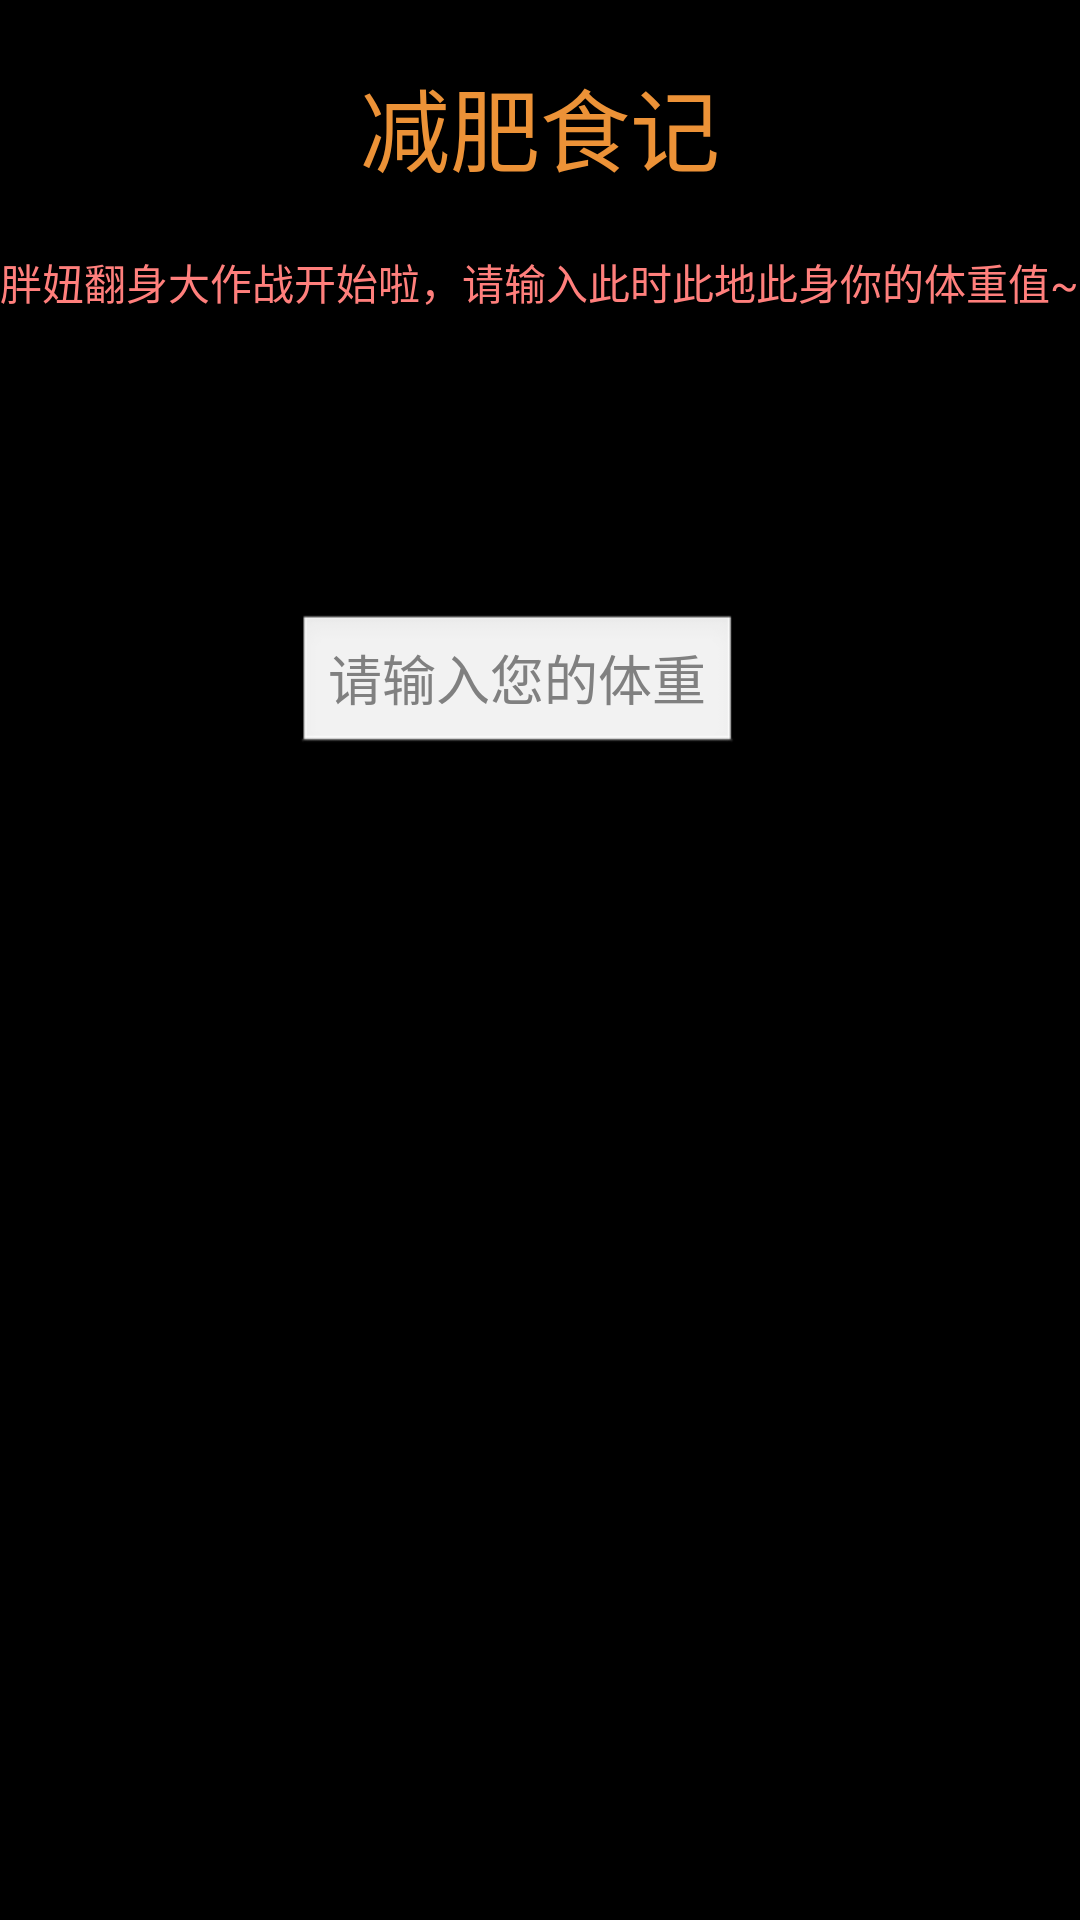

Here is an Android app screen rendered from its layout file. Give the layout XML and the strings, colors and styles it references.
<!-- AndroidManifest.xml: activity theme android:Theme.NoTitleBar.Fullscreen -->
<!-- res/layout/initial_weight.xml -->
<?xml version="1.0" encoding="utf-8"?>

<LinearLayout xmlns:android="http://schemas.android.com/apk/res/android"
    android:layout_width="match_parent"
    android:layout_height="match_parent"
    android:orientation="vertical" 
    android:background="@drawable/background_02">
    <TextView
        style="@style/InitialWeightTitle"
        android:layout_marginTop="20dp"
        android:layout_width="fill_parent"
        android:layout_height="wrap_content"
        android:gravity="center_vertical|center_horizontal"
        android:text="@string/initial_weight_title" />
    <TextView
        style="@style/InitialWeightInfo"
        android:layout_marginTop="20dp"
        android:layout_width="fill_parent"
        android:layout_height="wrap_content"
        android:gravity="center_vertical"
        android:text="@string/initial_weight_info" />

	<LinearLayout
	    android:layout_marginTop="100dp"
	    android:layout_width="fill_parent"
	    android:layout_height="wrap_content"
	    android:gravity="center_horizontal"
	    android:orientation="horizontal" >

	    <EditText
	        android:id="@+id/InitialWeightInputEditText"
	        android:layout_width="wrap_content"
	        android:layout_height="wrap_content"
	        android:hint="@string/initial_weight_hint"
	        android:inputType="number" 
	        android:imeOptions="actionDone" />

	    <TextView 
	        style="@style/InitialWeightMeasurement"
	        android:layout_width="wrap_content"
	        android:layout_height="wrap_content"
	        android:text="@string/initial_weight_measurement"/>
	</LinearLayout>
    
</LinearLayout>
<!-- resources referenced by this layout -->
<resources>
  <string name="initial_weight_hint">请输入您的体重</string>
  <string name="initial_weight_info">胖妞翻身大作战开始啦，请输入此时此地此身你的体重值~</string>
  <string name="initial_weight_measurement">kg</string>
  <string name="initial_weight_title">减肥食记</string>
  <style name="InitialWeightInfo">
          <item name="android:textSize">14sp</item>
          <item name="android:textColor">#FF7F7C</item>
          <item name="android:fromAlpha">0.0</item>
          <item name="android:toAlpha">0.0</item>
      </style>
  <style name="InitialWeightMeasurement">
          <item name="android:textSize">14sp</item>
          <item name="android:textColor">#000000</item>
          <item name="android:fromAlpha">0.0</item>
          <item name="android:toAlpha">0.0</item>
      </style>
  <style name="InitialWeightTitle">
          <item name="android:textSize">30sp</item>
          <item name="android:textColor">#EC9237</item>
      </style>
</resources>
